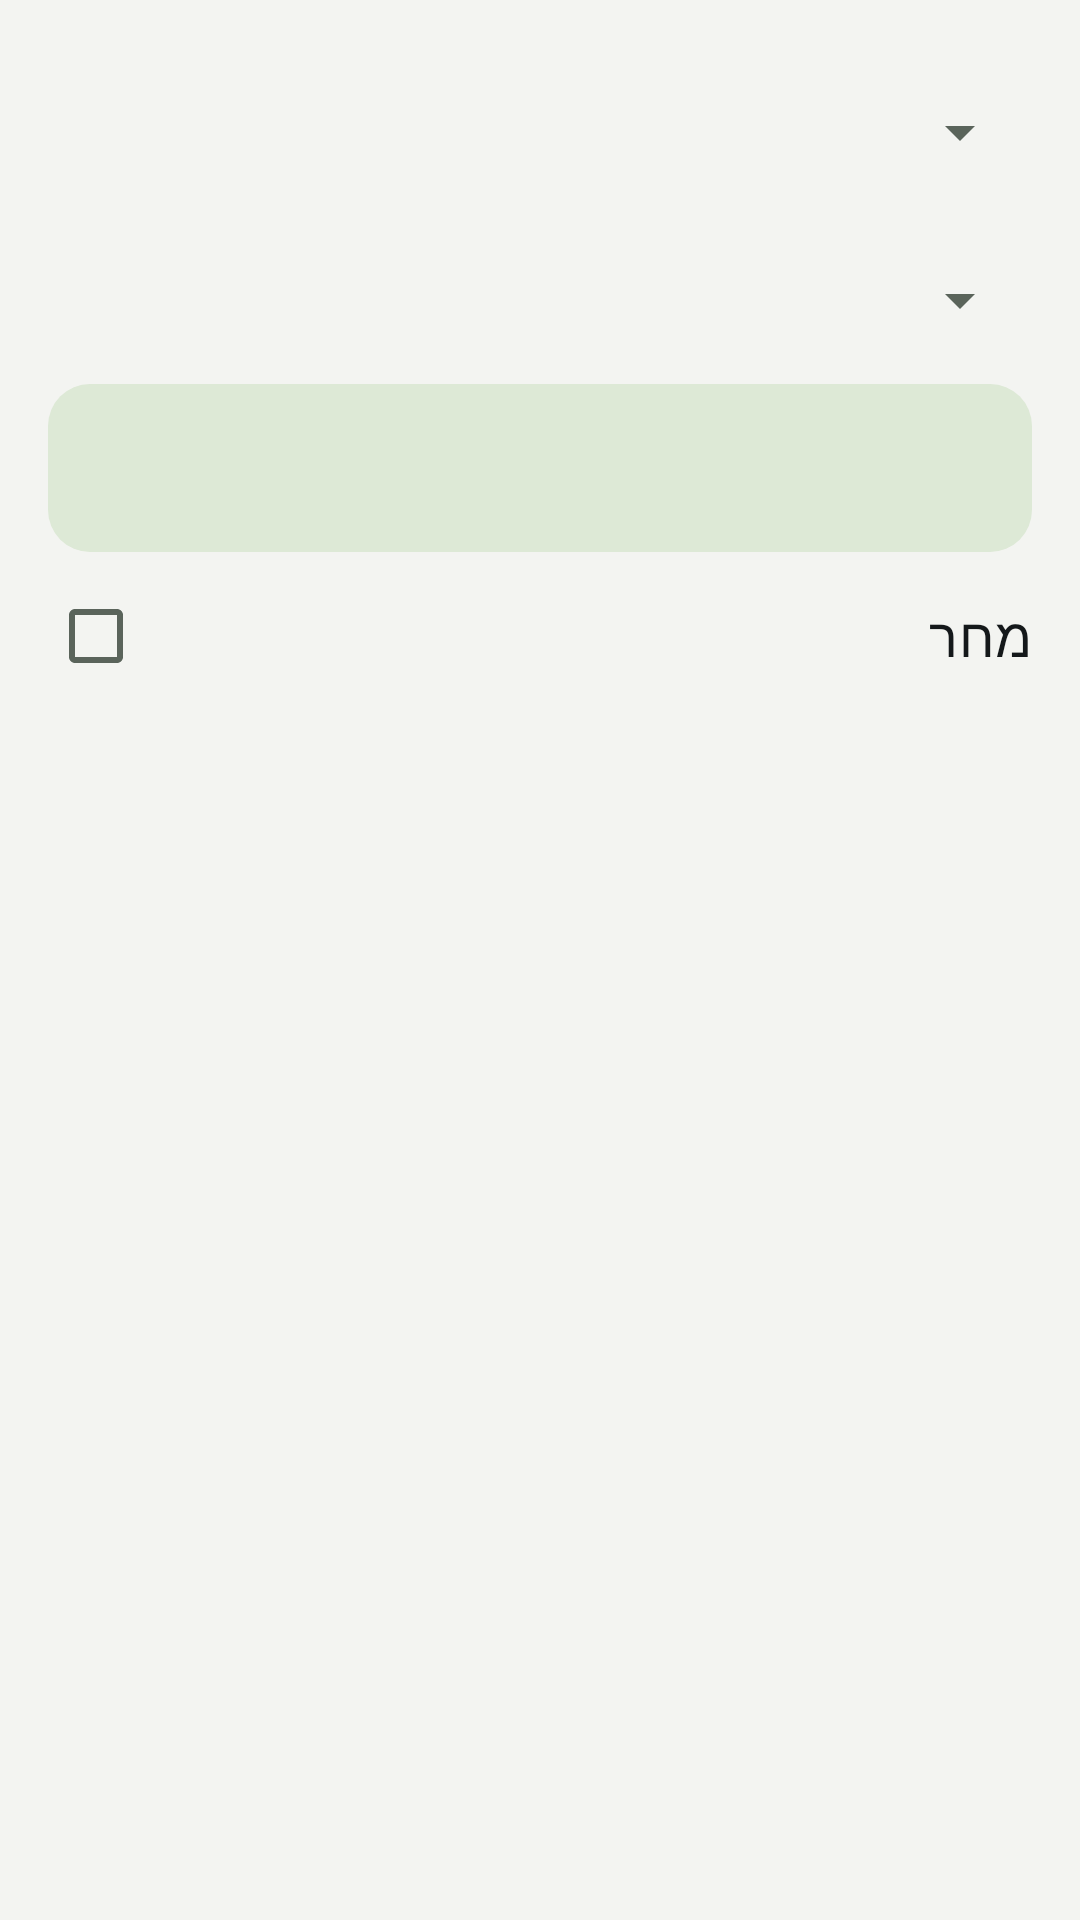

Produce the Android XML layout that renders to this screen, including the resource entries it uses.
<!-- AndroidManifest.xml: application theme Theme.Hakshev -->
<!-- res/layout/dialog_duty.xml -->
<?xml version="1.0" encoding="utf-8"?>
<LinearLayout xmlns:android="http://schemas.android.com/apk/res/android"
    android:layout_width="match_parent"
    android:layout_height="wrap_content"
    android:orientation="vertical"
    android:padding="16dp">

    <Spinner
        android:id="@+id/spSoldier"
        android:layout_width="match_parent"
        android:layout_height="56dp" />

    <Spinner
        android:id="@+id/spDuty"
        android:layout_width="match_parent"
        android:layout_height="56dp" />

    <com.google.android.material.button.MaterialButton
        android:id="@+id/btnTime"
        style="@style/HkButtonOutlined"
        android:layout_width="match_parent"
        android:layout_height="wrap_content" />

    <CheckBox
        android:id="@+id/cbTomorrow"
        style="@style/HkBody"
        android:layout_width="match_parent"
        android:layout_height="56dp"
        android:text="@string/tomorrow" />

    <LinearLayout
        android:id="@+id/formDuty"
        android:layout_width="match_parent"
        android:layout_height="wrap_content"
        android:orientation="vertical" />
</LinearLayout>
<!-- resources referenced by this layout -->
<resources>
  <string name="tomorrow">מחר</string>
  <style name="HkBody" parent="">
          <item name="android:textSize">18sp</item>
          <item name="android:textColor">?attr/colorOnBackground</item>
      </style>
  <style name="HkButtonOutlined" parent="Widget.Material3.Button.TonalButton">
          <item name="android:minHeight">56dp</item>
          <item name="android:textSize">17sp</item>
          <item name="android:letterSpacing">0.03</item>
          <item name="android:textAllCaps">false</item>
          <item name="android:fontFamily">sans-serif-medium</item>
          <item name="android:insetTop">0dp</item>
          <item name="android:insetBottom">0dp</item>
          <item name="shapeAppearance">@style/HkShapeButton</item>
      </style>
  <style name="Theme.Hakshev" parent="Theme.Material3.DayNight.NoActionBar">
          <item name="colorPrimary">@color/hk_primary</item>
          <item name="colorOnPrimary">@color/hk_on_primary</item>
          <item name="colorPrimaryContainer">@color/hk_container</item>
          <item name="colorOnPrimaryContainer">@color/hk_on_container</item>
          <item name="colorSecondary">@color/hk_primary</item>
          <item name="colorOnSecondary">@color/hk_on_primary</item>
          <item name="colorSecondaryContainer">@color/hk_container</item>
          <item name="colorOnSecondaryContainer">@color/hk_on_container</item>
          <item name="android:colorBackground">@color/hk_bg</item>
          <item name="colorSurface">@color/hk_surface</item>
          <item name="colorOnSurface">@color/hk_text</item>
          <item name="colorOnBackground">@color/hk_text</item>
          <item name="colorSurfaceVariant">@color/hk_container</item>
          <item name="colorOnSurfaceVariant">@color/hk_muted</item>
          <item name="colorOutline">@color/hk_outline</item>
          <item name="colorOutlineVariant">@color/hk_outline</item>
          <item name="colorError">@color/hk_alert</item>
          <item name="colorSurfaceContainerLowest">@color/hk_surface</item>
          <item name="colorSurfaceContainerLow">@color/hk_surface</item>
          <item name="colorSurfaceContainer">@color/hk_surface</item>
          <item name="colorSurfaceContainerHigh">@color/hk_surface</item>
          <item name="colorSurfaceContainerHighest">@color/hk_surface</item>
          <item name="android:textColorPrimary">@color/hk_text</item>
          <item name="android:textColorSecondary">@color/hk_muted</item>
          <item name="android:statusBarColor">@color/hk_bg</item>
          <item name="android:navigationBarColor">@color/hk_bg</item>
          <item name="android:windowLightStatusBar">@bool/hk_light_bars</item>
          <item name="android:windowLightNavigationBar" tools:targetApi="o_mr1">@bool/hk_light_bars</item>
          <item name="materialButtonStyle">@style/HkButton</item>
          <item name="hkHero">@color/hk_hero</item>
      </style>
  <style name="HkShapeButton" parent="">
          <item name="cornerFamily">rounded</item>
          <item name="cornerSize">14dp</item>
      </style>
  <color name="hk_primary">#2E5E3E</color>
  <color name="hk_on_primary">#FFFFFF</color>
  <color name="hk_container">#DDE9D6</color>
  <color name="hk_on_container">#12301D</color>
  <color name="hk_bg">#F3F4F1</color>
  <color name="hk_surface">#FFFFFF</color>
  <color name="hk_text">#14181A</color>
  <color name="hk_muted">#5A645B</color>
  <color name="hk_outline">#CBD1C4</color>
  <color name="hk_alert">#B3261E</color>
  <style name="HkButton" parent="Widget.Material3.Button">
          <item name="android:minHeight">56dp</item>
          <item name="android:textSize">17sp</item>
          <item name="android:letterSpacing">0.03</item>
          <item name="android:textAllCaps">false</item>
          <item name="android:fontFamily">sans-serif-medium</item>
          <item name="android:insetTop">0dp</item>
          <item name="android:insetBottom">0dp</item>
          <item name="shapeAppearance">@style/HkShapeButton</item>
      </style>
  <color name="hk_hero">#2E5E3E</color>
</resources>
